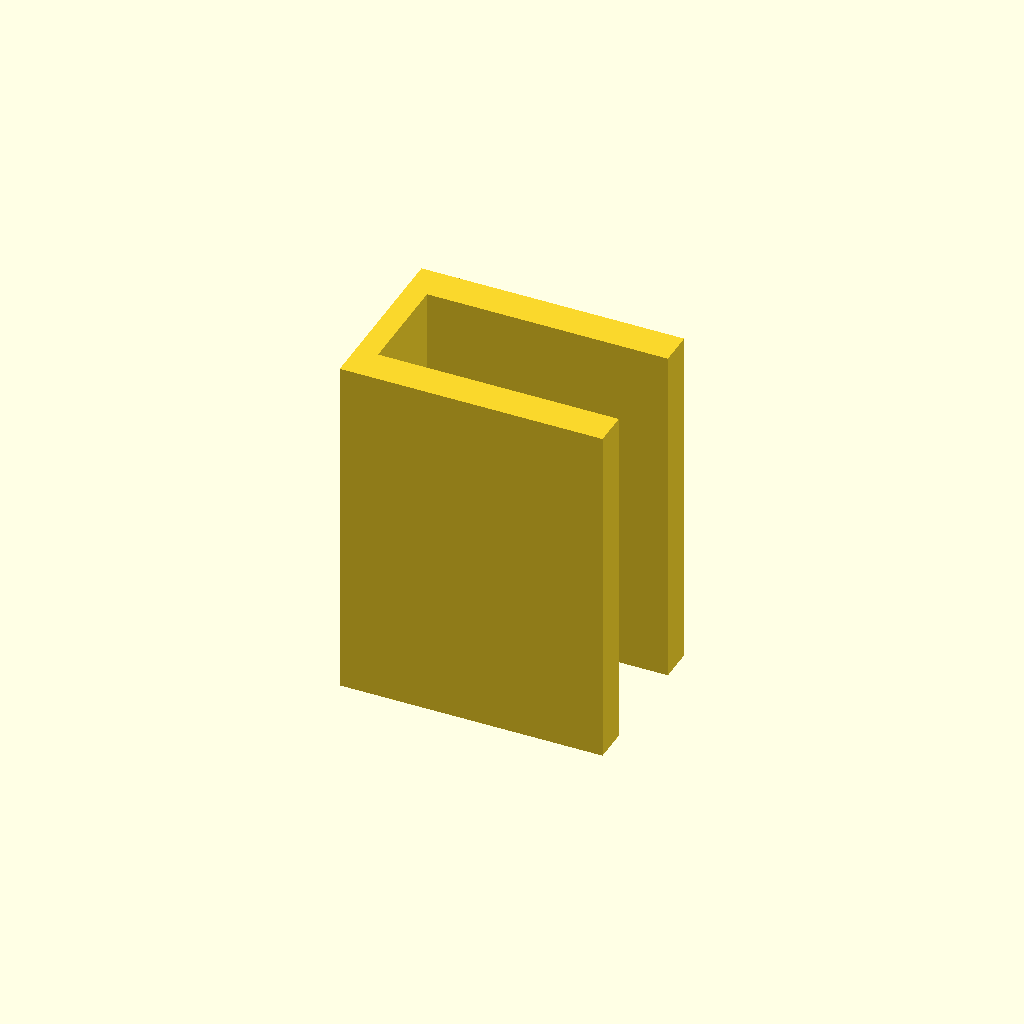
Cell 1 — every parameter at its default value.
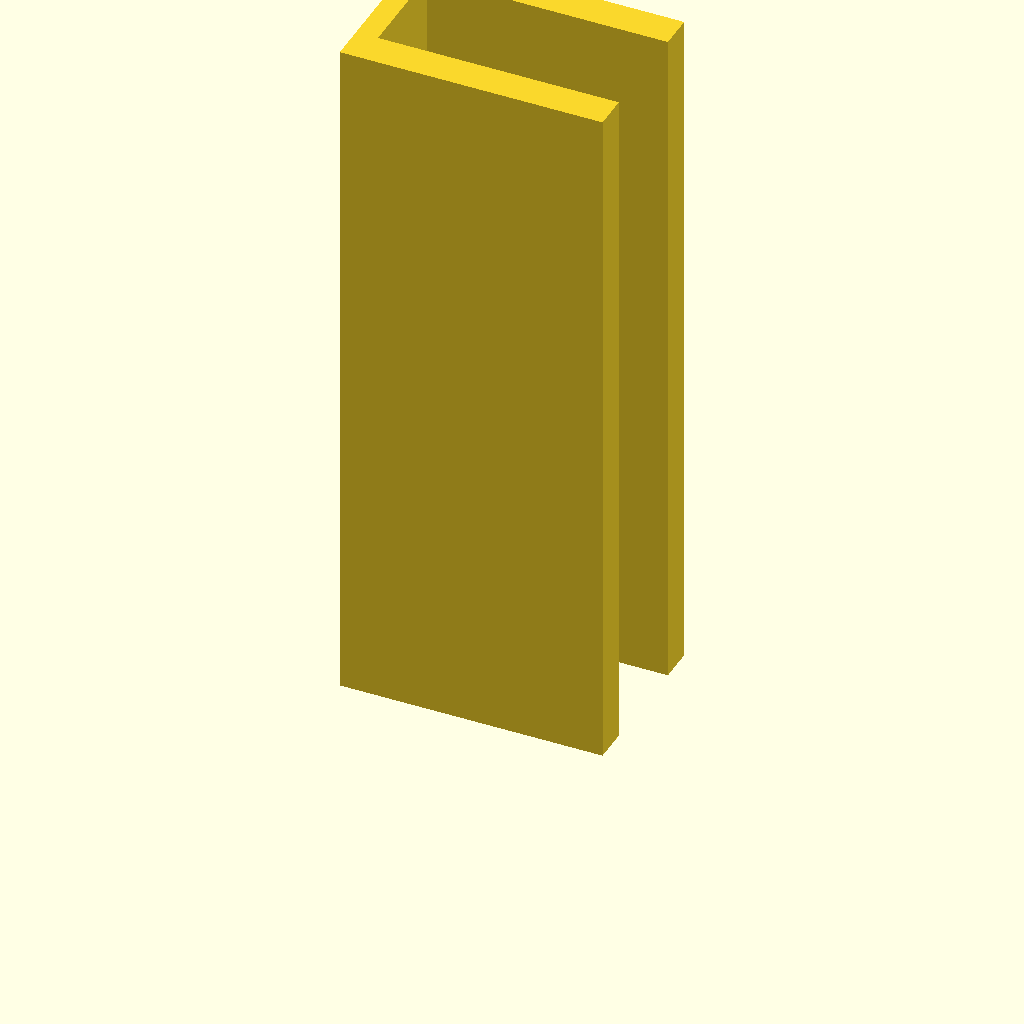
Cell 2: the same model with plate_t = 160.
All cells are drawn from one camera (rotation 55°, 0°, 25°, orthographic, colour scheme Cornfield), so only the parameter changes between them.
The OpenSCAD source (optional_data/data/sketch3/structsections/part_0106.scad):
$fn = 32;

// ----------------------------------------------------------------------
// Structural section: channel 60 x 40 mm
// ----------------------------------------------------------------------

// --- parameters (mm) ---
sec_w = 60;               // channel width, X
sec_h = 40;               // channel height, Y
flange_t = 8;             // flange thickness
web_t = 5;                // web thickness
plate_t = 80;             // cut length, Z (extrusion height)
fit_tol = 0.05;           // declared fit tolerance (prompt contract)
free_tol = 0.2;           // declared free tolerance (prompt contract)

profile = [[0, 0], [60, 0], [60, 8], [5, 8], [5, 32], [60, 32], [60, 40], [0, 40]];  // primary outline, 8 points, counter clockwise

// --- the one profile operation ---
linear_extrude(height = plate_t) polygon(points = profile);
Customizer parameters (derived from the source; name, type, default, range or options):
sec_w: number, default 60
sec_h: number, default 40
flange_t: number, default 8
web_t: number, default 5
plate_t: number, default 80
fit_tol: number, default 0.05
free_tol: number, default 0.2
